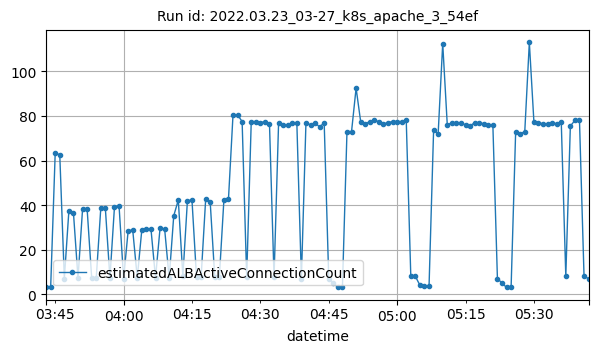

The file beside this chart, header and first rows:
datetime, estimatedALBActiveConnectionCount
2022-03-23T03:43:00Z, 3
2022-03-23T03:44:00Z, 3
2022-03-23T03:45:00Z, 63.5
2022-03-23T03:46:00Z, 62.5
2022-03-23T03:47:00Z, 7
2022-03-23T03:48:00Z, 37.5
2022-03-23T03:49:00Z, 36.5
2022-03-23T03:50:00Z, 7.25
2022-03-23T03:51:00Z, 38.25
2022-03-23T03:52:00Z, 38.25
2022-03-23T03:53:00Z, 7.25
2022-03-23T03:54:00Z, 7.25
2022-03-23T03:55:00Z, 38.75
2022-03-23T03:56:00Z, 38.5
2022-03-23T03:57:00Z, 7.25
2022-03-23T03:58:00Z, 39.25
2022-03-23T03:59:00Z, 39.75
2022-03-23T04:00:00Z, 7
2022-03-23T04:01:00Z, 28.5
2022-03-23T04:02:00Z, 28.83
2022-03-23T04:03:00Z, 7.333
2022-03-23T04:04:00Z, 29
2022-03-23T04:05:00Z, 29.33
2022-03-23T04:06:00Z, 29.33
2022-03-23T04:07:00Z, 7.333
2022-03-23T04:08:00Z, 29.67
2022-03-23T04:09:00Z, 29.33
2022-03-23T04:10:00Z, 7.167
2022-03-23T04:11:00Z, 35.2
2022-03-23T04:12:00Z, 42.25
2022-03-23T04:13:00Z, 8
2022-03-23T04:14:00Z, 42
2022-03-23T04:15:00Z, 42.25
2022-03-23T04:16:00Z, 7.5
2022-03-23T04:17:00Z, 7.5
2022-03-23T04:18:00Z, 42.5
2022-03-23T04:19:00Z, 41.25
2022-03-23T04:20:00Z, 7.5
2022-03-23T04:21:00Z, 7.5
2022-03-23T04:22:00Z, 42.25
2022-03-23T04:23:00Z, 42.5
2022-03-23T04:24:00Z, 80.5
2022-03-23T04:25:00Z, 80.5
2022-03-23T04:26:00Z, 77.5
2022-03-23T04:27:00Z, 7.5
2022-03-23T04:28:00Z, 77.5
2022-03-23T04:29:00Z, 77.5
2022-03-23T04:30:00Z, 77
2022-03-23T04:31:00Z, 77.5
2022-03-23T04:32:00Z, 76.5
2022-03-23T04:33:00Z, 7.5
2022-03-23T04:34:00Z, 77
2022-03-23T04:35:00Z, 76
2022-03-23T04:36:00Z, 76
2022-03-23T04:37:00Z, 77
2022-03-23T04:38:00Z, 77
2022-03-23T04:39:00Z, 7
2022-03-23T04:40:00Z, 77
2022-03-23T04:41:00Z, 76
2022-03-23T04:42:00Z, 77
... 60 more rows
